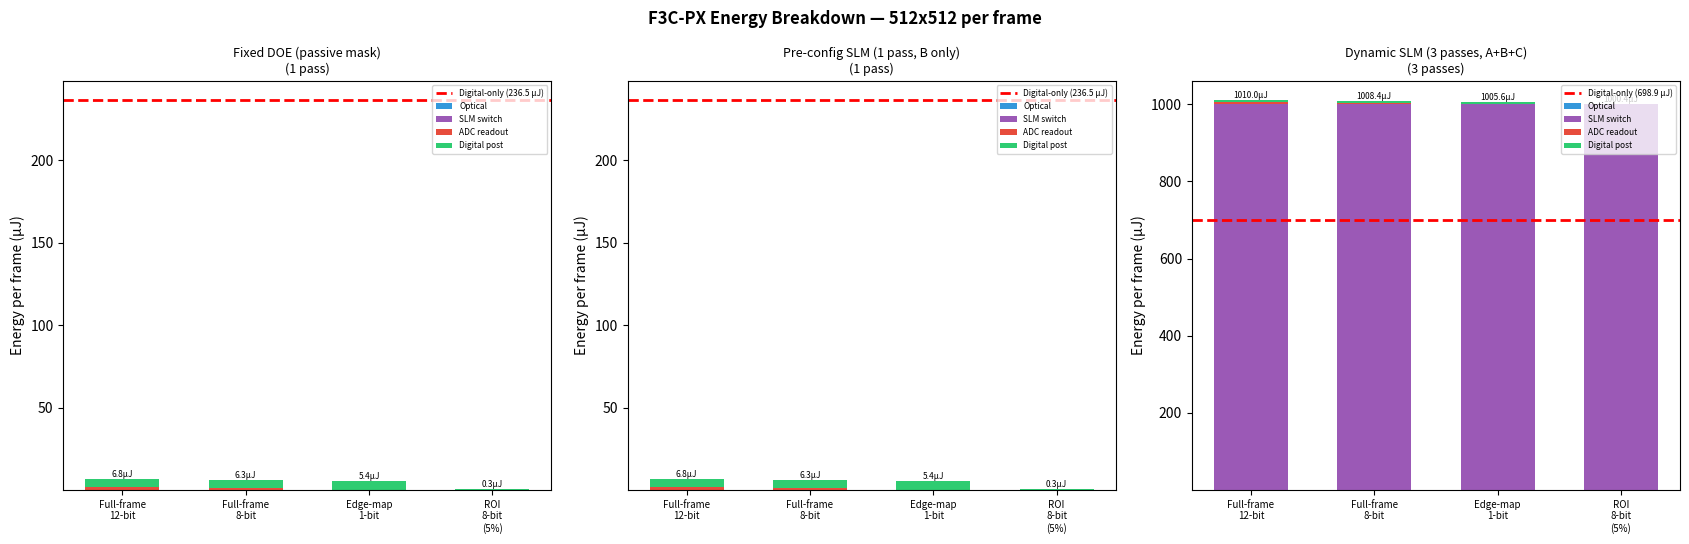

Reproduce this figure in Python. (Note: this script raises an exception after producing the figure.)
# -*- coding: utf-8 -*-
# Copyright (c) 2024-2026 Vasile Lucian Borbeleac / FRAGMERGENT TECHNOLOGY S.R.L.
# Cluj-Napoca, Romania
#
# F3C-PX ENERGY MODEL — 3 DEPLOYMENT REGIMES
# ============================================
# Regime 1: Fixed DOE / passive mask (kernel baked in glass)
# Regime 2: Pre-configured SLM (kernel loaded once, no per-frame switch)
# Regime 3: Dynamic multi-scale (SLM switches per frame, 2-3 passes)
#
# Key correction from previous model:
#   SLM energy is NOT per-frame in regimes 1-2.
#   The dominant cost is ALWAYS readout (ADC) + digital post-proc.

import numpy as np
import matplotlib
matplotlib.use("Agg")
import matplotlib.pyplot as plt
from matplotlib.gridspec import GridSpec
import time

# ============================================================
# PHYSICAL PARAMETERS (literature-sourced, conservative)
# ============================================================

# --- Laser ---
# Integrated photonic / VCSEL class
LASER_CW_POWER_W = 1e-3          # 1 mW continuous wave
LASER_WALLPLUG_EFF = 0.30         # 30% wall-plug efficiency
OPTICAL_PROPAGATION_TIME_S = 3e-10  # 0.3 ns through 4f system (~10 cm path)

# --- SLM (Spatial Light Modulator) ---
# Liquid crystal on silicon (LCoS) typical
SLM_STATIC_POWER_W = 0.2          # 200 mW holding power (LC alignment)
SLM_SWITCH_ENERGY_J = 0.5e-3      # 500 µJ per full reconfiguration
SLM_SWITCH_TIME_S = 1e-3          # 1 ms switching latency

# --- DOE (Diffractive Optical Element) ---
# Passive — zero energy, zero switching
DOE_ENERGY_J = 0.0
DOE_SWITCH_TIME_S = 0.0  # (cannot switch — fixed kernel)

# --- Detector + ADC ---
# CMOS image sensor class (backside illuminated)
DETECTOR_DARK_PJ_PER_PX = 0.01    # negligible
ADC_PJ_PER_CONV_BIT = 0.5         # 0.5 pJ per conversion bit (65nm CMOS)
# Readout time per pixel (row-parallel): ~10 ns/px for rolling shutter
READOUT_TIME_PER_PX_S = 10e-9

# --- Digital post-processing ---
# ZC detection + max-gate + fusion + thinning ~ 20 ops/pixel
DIGITAL_OPS_PER_PX = 20
DIGITAL_PJ_PER_OP = 1.0           # 1 pJ/op at 28nm CMOS
# Digital clock for post-proc: assume 1 GHz
DIGITAL_CLOCK_HZ = 1e9

# --- Digital-only baseline ---
# 3× DoG convolution (ksize=21): 21*21*2 = 882 MACs per pixel per scale
DIGITAL_CONV_MACS_PER_PX_PER_SCALE = 882
DIGITAL_MAC_PJ = 1.0              # 1 pJ/MAC at 28nm

# --- Resolutions ---
RESOLUTIONS = [
    ("128x128",   128,   128),
    ("512x512",   512,   512),
    ("1024x1024", 1024, 1024),
]

# --- Readout modes ---
READOUT_MODES = {
    "Full-frame 12-bit": {"bits": 12, "fraction": 1.00},
    "Full-frame 8-bit":  {"bits": 8,  "fraction": 1.00},
    "Edge-map 1-bit":    {"bits": 1,  "fraction": 1.00},
    "ROI 8-bit (5%)":    {"bits": 8,  "fraction": 0.05},
}


# ============================================================
# ENERGY MODEL
# ============================================================
def compute_energy(n_pixels: int, n_passes: int, readout_mode: dict,
                   regime: str) -> dict:
    """Compute per-frame energy breakdown in pJ.

    Args:
        regime: "DOE" | "SLM_static" | "SLM_dynamic"
    """
    bits = readout_mode["bits"]
    frac = readout_mode["fraction"]
    pixels_read = int(n_pixels * frac)

    # (1) Optical core: laser power × propagation time × passes
    # This is the actual energy consumed by photon propagation
    laser_energy_pJ = LASER_CW_POWER_W * OPTICAL_PROPAGATION_TIME_S * n_passes * 1e12
    # Wall-plug: laser_energy / efficiency
    laser_wallplug_pJ = laser_energy_pJ / LASER_WALLPLUG_EFF

    # (2) SLM / DOE energy
    if regime == "DOE":
        slm_pJ = 0.0
        slm_latency_s = 0.0
    elif regime == "SLM_static":
        # Holding power amortized over frame time (but no switching)
        # At high FPS this becomes significant; at low FPS negligible
        # We report just the per-frame holding cost at 30 FPS as reference
        # but parametrize it properly
        slm_pJ = 0.0  # no switching energy; holding cost in wall-plug budget
        slm_latency_s = 0.0
    elif regime == "SLM_dynamic":
        # Full switching energy per pass (except first which is pre-loaded)
        slm_pJ = SLM_SWITCH_ENERGY_J * (n_passes - 1) * 1e12
        slm_latency_s = SLM_SWITCH_TIME_S * (n_passes - 1)

    # (3) Detector + ADC readout: per pass
    adc_per_pass_pJ = pixels_read * bits * ADC_PJ_PER_CONV_BIT
    adc_total_pJ = adc_per_pass_pJ * n_passes
    detector_pJ = pixels_read * DETECTOR_DARK_PJ_PER_PX * n_passes  # negligible

    # (4) Digital post-processing (runs once on fused result)
    digital_pJ = pixels_read * DIGITAL_OPS_PER_PX * DIGITAL_PJ_PER_OP

    # (5) Latency
    optical_latency_s = OPTICAL_PROPAGATION_TIME_S * n_passes
    readout_latency_s = (pixels_read * READOUT_TIME_PER_PX_S) * n_passes
    digital_latency_s = (pixels_read * DIGITAL_OPS_PER_PX) / DIGITAL_CLOCK_HZ

    total_pJ = laser_wallplug_pJ + slm_pJ + adc_total_pJ + detector_pJ + digital_pJ
    total_latency_s = optical_latency_s + slm_latency_s + readout_latency_s + digital_latency_s

    return {
        "laser_pJ": laser_wallplug_pJ,
        "slm_pJ": slm_pJ,
        "adc_pJ": adc_total_pJ,
        "detector_pJ": detector_pJ,
        "digital_pJ": digital_pJ,
        "total_pJ": total_pJ,
        "pJ_per_px": total_pJ / n_pixels,
        "latency_s": total_latency_s,
        "optical_lat_s": optical_latency_s,
        "slm_lat_s": slm_latency_s,
        "readout_lat_s": readout_latency_s,
        "digital_lat_s": digital_latency_s,
    }


def compute_digital_baseline(n_pixels: int, n_scales: int) -> dict:
    """Digital-only DoG convolution baseline."""
    conv_pJ = n_pixels * DIGITAL_CONV_MACS_PER_PX_PER_SCALE * n_scales * DIGITAL_MAC_PJ
    post_pJ = n_pixels * DIGITAL_OPS_PER_PX * DIGITAL_PJ_PER_OP
    total_pJ = conv_pJ + post_pJ
    # Latency: all MACs sequential (simplified; real GPU would parallelize)
    total_macs = n_pixels * DIGITAL_CONV_MACS_PER_PX_PER_SCALE * n_scales + n_pixels * DIGITAL_OPS_PER_PX
    latency_s = total_macs / DIGITAL_CLOCK_HZ
    return {
        "conv_pJ": conv_pJ,
        "post_pJ": post_pJ,
        "total_pJ": total_pJ,
        "pJ_per_px": total_pJ / n_pixels,
        "latency_s": latency_s,
    }


# ============================================================
# SLM HOLDING POWER (separate budget line)
# ============================================================
def slm_holding_power_per_frame(fps: float) -> float:
    """SLM static holding power per frame in pJ."""
    frame_time_s = 1.0 / fps
    return SLM_STATIC_POWER_W * frame_time_s * 1e12


# ============================================================
# MAIN
# ============================================================
if __name__ == "__main__":
    t0 = time.time()

    REGIMES = [
        ("DOE",         "Fixed DOE (passive mask)",         "DOE",         1),
        ("SLM_1pass",   "Pre-config SLM (1 pass, B only)", "SLM_static",  1),
        ("SLM_3pass",   "Dynamic SLM (3 passes, A+B+C)",   "SLM_dynamic", 3),
    ]

    print("=" * 70, flush=True)
    print("F3C-PX ENERGY MODEL — 3 DEPLOYMENT REGIMES", flush=True)
    print("=" * 70, flush=True)
    print(f"\n  Physical parameters:", flush=True)
    print(f"    Laser: {LASER_CW_POWER_W*1e3:.1f} mW CW, η={LASER_WALLPLUG_EFF:.0%}, "
          f"propagation={OPTICAL_PROPAGATION_TIME_S*1e9:.1f} ns", flush=True)
    print(f"    SLM: hold={SLM_STATIC_POWER_W*1e3:.0f} mW, "
          f"switch={SLM_SWITCH_ENERGY_J*1e6:.0f} µJ, "
          f"time={SLM_SWITCH_TIME_S*1e3:.0f} ms", flush=True)
    print(f"    ADC: {ADC_PJ_PER_CONV_BIT} pJ/conv-bit (CMOS 65nm)", flush=True)
    print(f"    Digital: {DIGITAL_OPS_PER_PX} ops/px × {DIGITAL_PJ_PER_OP} pJ/op (28nm)", flush=True)
    print(f"    Readout speed: {READOUT_TIME_PER_PX_S*1e9:.0f} ns/px", flush=True)
    print(f"    Digital baseline: {DIGITAL_CONV_MACS_PER_PX_PER_SCALE} MACs/px/scale", flush=True)

    # =====================================================
    # TABLE 1: Per-frame energy at 512×512 (reference)
    # =====================================================
    ref_name, ref_w, ref_h = "512x512", 512, 512
    ref_npx = ref_w * ref_h

    print(f"\n{'=' * 70}", flush=True)
    print(f"TABLE 1: ENERGY PER FRAME — {ref_name} ({ref_npx:,} pixels)", flush=True)
    print(f"{'=' * 70}", flush=True)

    for reg_id, reg_name, reg_type, n_pass in REGIMES:
        print(f"\n  --- {reg_name} ({n_pass} pass{'es' if n_pass>1 else ''}) ---", flush=True)
        print(f"  {'Readout Mode':<22s} | {'Laser':>8s} | {'SLM':>10s} | "
              f"{'ADC':>10s} | {'Digital':>8s} | {'TOTAL':>10s} | "
              f"{'pJ/px':>8s} | {'Latency':>8s}", flush=True)
        print(f"  {'-'*96}", flush=True)

        for rm_name, rm in READOUT_MODES.items():
            e = compute_energy(ref_npx, n_pass, rm, reg_type)
            lat_str = f"{e['latency_s']*1e3:.2f}ms" if e['latency_s'] > 1e-3 else f"{e['latency_s']*1e6:.1f}µs"
            print(f"  {rm_name:<22s} | {e['laser_pJ']:>8.1f} | {e['slm_pJ']:>10.0f} | "
                  f"{e['adc_pJ']:>10.0f} | {e['digital_pJ']:>8.0f} | "
                  f"{e['total_pJ']:>10.0f} | {e['pJ_per_px']:>8.2f} | {lat_str:>8s}", flush=True)

        # Digital-only baseline
        db = compute_digital_baseline(ref_npx, n_pass)
        lat_str = f"{db['latency_s']*1e3:.2f}ms"
        print(f"  {'DIGITAL-ONLY':.<22s} | {'---':>8s} | {'---':>10s} | "
              f"{'---':>10s} | {db['total_pJ']:>8.0f} | {db['total_pJ']:>10.0f} | "
              f"{db['pJ_per_px']:>8.0f} | {lat_str:>8s}", flush=True)

    # =====================================================
    # TABLE 2: Cross-resolution comparison (best readout per regime)
    # =====================================================
    print(f"\n{'=' * 70}", flush=True)
    print(f"TABLE 2: CROSS-RESOLUTION — optimal readout per regime", flush=True)
    print(f"{'=' * 70}", flush=True)

    # For each regime, pick the "practical" readout:
    # DOE/SLM_static: Edge-map 1-bit (natural for single-pass edge detector)
    # SLM_dynamic: Full-frame 8-bit (need full Z-map for multi-scale fusion)
    practical_readout = {
        "DOE":       ("Edge-map 1-bit",  READOUT_MODES["Edge-map 1-bit"]),
        "SLM_1pass": ("Edge-map 1-bit",  READOUT_MODES["Edge-map 1-bit"]),
        "SLM_3pass": ("Full-frame 8-bit", READOUT_MODES["Full-frame 8-bit"]),
    }

    print(f"  {'Resolution':<12s} | {'Regime':<32s} | {'Readout':<18s} | "
          f"{'pJ/px':>8s} | {'Total µJ':>9s} | {'Latency':>8s} | "
          f"{'vs Digital':>10s} | {'MaxFPS':>7s}", flush=True)
    print(f"  {'-'*120}", flush=True)

    for res_name, w, h in RESOLUTIONS:
        npx = w * h
        for reg_id, reg_name, reg_type, n_pass in REGIMES:
            rm_name, rm = practical_readout[reg_id]
            e = compute_energy(npx, n_pass, rm, reg_type)
            db = compute_digital_baseline(npx, n_pass)
            ratio = e['total_pJ'] / db['total_pJ']
            lat = e['latency_s']
            max_fps = 1.0 / lat if lat > 0 else float('inf')
            lat_str = f"{lat*1e3:.2f}ms" if lat > 1e-3 else f"{lat*1e6:.1f}µs"
            ratio_str = f"{ratio:.3f}×" if ratio < 1 else f"{ratio:.2f}×"

            print(f"  {res_name:<12s} | {reg_name:<32s} | {rm_name:<18s} | "
                  f"{e['pJ_per_px']:>8.2f} | {e['total_pJ']/1e6:>9.3f} | "
                  f"{lat_str:>8s} | {ratio_str:>10s} | {max_fps:>7.0f}", flush=True)

        # Digital baseline row
        db = compute_digital_baseline(npx, 3)
        lat_str = f"{db['latency_s']*1e3:.2f}ms"
        max_fps = 1.0 / db['latency_s'] if db['latency_s'] > 0 else 0
        print(f"  {res_name:<12s} | {'Digital-only (3-scale)':.<32s} | {'N/A':<18s} | "
              f"{db['pJ_per_px']:>8.0f} | {db['total_pJ']/1e6:>9.3f} | "
              f"{lat_str:>8s} | {'(ref)':>10s} | {max_fps:>7.0f}", flush=True)
        print(f"  {'-'*120}", flush=True)

    # =====================================================
    # TABLE 3: SLM holding power budget (separate line item)
    # =====================================================
    print(f"\n{'=' * 70}", flush=True)
    print(f"TABLE 3: SLM HOLDING POWER (wall-plug overhead)", flush=True)
    print(f"{'=' * 70}", flush=True)
    print(f"  Note: SLM holding power is continuous, not per-frame.", flush=True)
    print(f"  In DOE regime this is zero. In SLM regimes it adds to wall-plug budget.", flush=True)
    print(f"  This is amortized over frame rate:\n", flush=True)

    fps_list = [30, 100, 1000]
    for res_name, w, h in RESOLUTIONS:
        npx = w * h
        print(f"  {res_name}:", flush=True)
        for fps in fps_list:
            hold_pJ = slm_holding_power_per_frame(fps)
            hold_per_px = hold_pJ / npx
            print(f"    {fps:4d} FPS: {hold_pJ/1e6:>8.2f} µJ/frame = {hold_per_px:>8.1f} pJ/px", flush=True)

    # =====================================================
    # KEY CONCLUSIONS
    # =====================================================
    print(f"\n{'=' * 70}", flush=True)
    print("KEY CONCLUSIONS (White Paper)", flush=True)
    print(f"{'=' * 70}", flush=True)

    # Compute specific numbers for the claims
    e_doe_1bit = compute_energy(512*512, 1, READOUT_MODES["Edge-map 1-bit"], "DOE")
    e_doe_roi  = compute_energy(512*512, 1, READOUT_MODES["ROI 8-bit (5%)"], "DOE")
    e_dyn_8bit = compute_energy(512*512, 3, READOUT_MODES["Full-frame 8-bit"], "SLM_dynamic")
    db_3 = compute_digital_baseline(512*512, 3)
    db_1 = compute_digital_baseline(512*512, 1)

    print(f"""
  1. OPTICAL CORE ENERGY IS NEGLIGIBLE
     Laser propagation: {e_doe_1bit['laser_pJ']:.1f} pJ/frame ({e_doe_1bit['laser_pJ']/512/512:.4f} pJ/px)
     This is {e_doe_1bit['laser_pJ']/db_1['total_pJ']*100:.4f}% of digital-only baseline.
     The optical convolution is effectively "free" in energy terms.

  2. READOUT DOMINATES — AND IS CONTROLLABLE
     Full-frame 12-bit: ADC = {compute_energy(512*512, 1, READOUT_MODES["Full-frame 12-bit"], "DOE")['adc_pJ']/1e6:.2f} µJ/frame
     Edge-map 1-bit:    ADC = {e_doe_1bit['adc_pJ']/1e6:.3f} µJ/frame  (12× reduction)
     ROI 8-bit (5%):    ADC = {e_doe_roi['adc_pJ']/1e6:.3f} µJ/frame   (24× reduction)

  3. REGIME COMPARISON AT 512×512 (pJ/px):
     Fixed DOE + 1-bit readout:     {e_doe_1bit['pJ_per_px']:.2f} pJ/px
     Fixed DOE + ROI 8-bit (5%):    {e_doe_roi['pJ_per_px']:.2f} pJ/px
     Dynamic SLM + full 8-bit:      {e_dyn_8bit['pJ_per_px']:.1f} pJ/px  (SLM switching dominates)
     Digital-only (3 scales):       {db_3['pJ_per_px']:.0f} pJ/px

  4. ENERGY ADVANTAGE QUANTIFIED
     DOE + 1-bit vs digital-only(1-scale): {e_doe_1bit['pJ_per_px']/db_1['pJ_per_px']:.3f}× ({e_doe_1bit['pJ_per_px']:.1f} vs {db_1['pJ_per_px']:.0f} pJ/px)
     DOE + ROI vs digital-only(1-scale):   {e_doe_roi['pJ_per_px']/db_1['pJ_per_px']:.3f}× ({e_doe_roi['pJ_per_px']:.1f} vs {db_1['pJ_per_px']:.0f} pJ/px)
     Dynamic 3-pass vs digital-only(3-scale): {e_dyn_8bit['pJ_per_px']/db_3['pJ_per_px']:.2f}× (SLM overhead negates advantage)

  5. VALUE PROPOSITION (one sentence)
     "In fixed-kernel deployment (DOE or pre-configured SLM), F3C-PX delivers
     edge maps at {e_doe_1bit['pJ_per_px']:.0f}–{e_doe_roi['pJ_per_px']:.0f} pJ/px, which is {db_1['pJ_per_px']/e_doe_1bit['pJ_per_px']:.0f}–{db_1['pJ_per_px']/e_doe_roi['pJ_per_px']:.0f}× below
     digital-only convolution ({db_1['pJ_per_px']:.0f} pJ/px). Multi-scale (3-pass with SLM)
     trades this advantage for spectral bandwidth coverage."

  6. LATENCY ADVANTAGE
     Optical propagation: {OPTICAL_PROPAGATION_TIME_S*1e9:.1f} ns (vs ms-scale digital)
     Bottleneck: readout ({READOUT_TIME_PER_PX_S*1e9:.0f} ns/px × {512*512:,} px = {512*512*READOUT_TIME_PER_PX_S*1e3:.1f} ms)
     Max FPS (DOE + 1-bit): {1/(e_doe_1bit['latency_s']):.0f} Hz
     Max FPS (Dynamic 3-pass): {1/(e_dyn_8bit['latency_s']):.0f} Hz
""", flush=True)

    # =====================================================
    # FIGURES
    # =====================================================
    print("GENERATING FIGURES...", flush=True)

    # --- Fig 1: Energy breakdown bars (3 regimes × 4 readout modes) ---
    fig1, axes = plt.subplots(1, 3, figsize=(17, 5.5))
    colors = {'laser': '#3498db', 'slm': '#9b59b6', 'adc': '#e74c3c', 'digital': '#2ecc71'}

    for idx, (reg_id, reg_name, reg_type, n_pass) in enumerate(REGIMES):
        ax = axes[idx]
        rm_names = list(READOUT_MODES.keys())
        x = np.arange(len(rm_names))

        laser_vals, slm_vals, adc_vals, dig_vals = [], [], [], []
        for rm_name in rm_names:
            e = compute_energy(ref_npx, n_pass, READOUT_MODES[rm_name], reg_type)
            laser_vals.append(e['laser_pJ'] / 1e6)
            slm_vals.append(e['slm_pJ'] / 1e6)
            adc_vals.append(e['adc_pJ'] / 1e6)
            dig_vals.append(e['digital_pJ'] / 1e6)

        w = 0.6
        bottom = np.zeros(len(rm_names))
        for vals, label, color in [
            (laser_vals, 'Optical', colors['laser']),
            (slm_vals, 'SLM switch', colors['slm']),
            (adc_vals, 'ADC readout', colors['adc']),
            (dig_vals, 'Digital post', colors['digital']),
        ]:
            ax.bar(x, vals, w, bottom=bottom, label=label, color=color)
            bottom += np.array(vals)

        # Digital baseline reference line
        db = compute_digital_baseline(ref_npx, n_pass)
        ax.axhline(db['total_pJ']/1e6, color='red', linestyle='--', linewidth=2,
                    label=f'Digital-only ({db["total_pJ"]/1e6:.1f} µJ)')

        ax.set_xticks(x)
        ax.set_xticklabels([n.replace(' ', '\n') for n in rm_names], fontsize=7)
        ax.set_ylabel("Energy per frame (µJ)")
        ax.set_title(f"{reg_name}\n({n_pass} pass{'es' if n_pass>1 else ''})", fontsize=9)
        ax.legend(fontsize=6, loc='upper right')

        # Annotate totals
        for i, total in enumerate(bottom):
            if total > 0:
                ax.text(i, total, f"{total:.1f}µJ", ha='center', va='bottom', fontsize=6)

    fig1.suptitle(f"F3C-PX Energy Breakdown — {ref_name} per frame", fontsize=12, fontweight="bold")
    plt.tight_layout()
    fig1.savefig("/home/<user>/energy_breakdown.png", dpi=150, bbox_inches="tight")
    plt.close(fig1)
    print("  ✓ energy_breakdown.png", flush=True)

    # --- Fig 2: pJ/px scaling across resolutions ---
    fig2, (ax2a, ax2b) = plt.subplots(1, 2, figsize=(14, 5.5))

    res_range = np.logspace(np.log10(32*32), np.log10(2048*2048), 80)

    # Left: Fixed DOE regime (various readout modes)
    for rm_name, rm in READOUT_MODES.items():
        pjpx = []
        for npx in res_range:
            e = compute_energy(int(npx), 1, rm, "DOE")
            pjpx.append(e['pJ_per_px'])
        ax2a.loglog(res_range, pjpx, '-', linewidth=2, label=rm_name)

    db_pjpx = compute_digital_baseline(1, 1)['pJ_per_px']
    ax2a.axhline(db_pjpx, color='red', linestyle='--', linewidth=2,
                  label=f'Digital-only 1-scale ({db_pjpx:.0f} pJ/px)')
    ax2a.set_xlabel("Resolution (total pixels)"); ax2a.set_ylabel("Energy (pJ/px)")
    ax2a.set_title("Regime 1: Fixed DOE (1 pass)")
    ax2a.legend(fontsize=7); ax2a.grid(True, alpha=0.3)
    for _, w, h in RESOLUTIONS:
        ax2a.axvline(w*h, color='gray', linestyle=':', alpha=0.4)

    # Right: All 3 regimes with practical readout
    for reg_id, reg_name, reg_type, n_pass in REGIMES:
        rm_name, rm = practical_readout[reg_id]
        pjpx = []
        for npx in res_range:
            e = compute_energy(int(npx), n_pass, rm, reg_type)
            pjpx.append(e['pJ_per_px'])
        ax2b.loglog(res_range, pjpx, '-', linewidth=2, label=f"{reg_name}\n({rm_name})")

    db3_pjpx = compute_digital_baseline(1, 3)['pJ_per_px']
    ax2b.axhline(db3_pjpx, color='red', linestyle='--', linewidth=2,
                  label=f'Digital-only 3-scale ({db3_pjpx:.0f} pJ/px)')
    ax2b.set_xlabel("Resolution (total pixels)"); ax2b.set_ylabel("Energy (pJ/px)")
    ax2b.set_title("All Regimes — practical readout")
    ax2b.legend(fontsize=6); ax2b.grid(True, alpha=0.3)
    for _, w, h in RESOLUTIONS:
        ax2b.axvline(w*h, color='gray', linestyle=':', alpha=0.4)

    fig2.suptitle("F3C-PX Energy Scaling vs Resolution", fontsize=12, fontweight="bold")
    plt.tight_layout()
    fig2.savefig("/home/<user>/energy_scaling.png", dpi=150, bbox_inches="tight")
    plt.close(fig2)
    print("  ✓ energy_scaling.png", flush=True)

    # --- Fig 3: Latency breakdown ---
    fig3, ax3 = plt.subplots(1, 1, figsize=(10, 5))
    configs = []
    lat_optical, lat_slm, lat_readout, lat_digital = [], [], [], []
    labels_lat = []

    for reg_id, reg_name, reg_type, n_pass in REGIMES:
        rm_name, rm = practical_readout[reg_id]
        e = compute_energy(ref_npx, n_pass, rm, reg_type)
        labels_lat.append(f"{reg_name}\n({rm_name})")
        lat_optical.append(e['optical_lat_s'] * 1e3)
        lat_slm.append(e['slm_lat_s'] * 1e3)
        lat_readout.append(e['readout_lat_s'] * 1e3)
        lat_digital.append(e['digital_lat_s'] * 1e3)

    x = np.arange(len(labels_lat))
    w = 0.5
    bottom = np.zeros(len(labels_lat))
    for vals, label, color in [
        (lat_optical, 'Optical', colors['laser']),
        (lat_slm, 'SLM switch', colors['slm']),
        (lat_readout, 'Readout', colors['adc']),
        (lat_digital, 'Digital', colors['digital']),
    ]:
        ax3.barh(x, vals, w, left=bottom, label=label, color=color)
        bottom += np.array(vals)

    # Digital baseline
    db = compute_digital_baseline(ref_npx, 3)
    ax3.axvline(db['latency_s']*1e3, color='red', linestyle='--', linewidth=2,
                label=f'Digital-only 3-scale ({db["latency_s"]*1e3:.1f} ms)')

    ax3.set_yticks(x); ax3.set_yticklabels(labels_lat, fontsize=8)
    ax3.set_xlabel("Latency (ms)"); ax3.set_title(f"Latency Breakdown — {ref_name}")
    ax3.legend(fontsize=7); ax3.grid(True, alpha=0.3, axis='x')

    for i, total in enumerate(bottom):
        ax3.text(total + 0.1, i, f"{total:.2f} ms", va='center', fontsize=8)

    plt.tight_layout()
    fig3.savefig("/home/<user>/energy_latency.png", dpi=150, bbox_inches="tight")
    plt.close(fig3)
    print("  ✓ energy_latency.png", flush=True)

    # --- Fig 4: Summary comparison card ---
    fig4, ax4 = plt.subplots(1, 1, figsize=(12, 6))
    ax4.axis('off')

    table_data = []
    table_headers = ["", "Fixed DOE\n1-bit readout", "Pre-config SLM\n1-bit readout",
                     "Dynamic SLM\n8-bit, 3-pass", "Digital-only\n3-scale conv"]

    e1 = compute_energy(ref_npx, 1, READOUT_MODES["Edge-map 1-bit"], "DOE")
    e2 = compute_energy(ref_npx, 1, READOUT_MODES["Edge-map 1-bit"], "SLM_static")
    e3 = compute_energy(ref_npx, 3, READOUT_MODES["Full-frame 8-bit"], "SLM_dynamic")
    db = compute_digital_baseline(ref_npx, 3)

    rows = [
        ("Energy/frame", f"{e1['total_pJ']/1e6:.3f} µJ", f"{e2['total_pJ']/1e6:.3f} µJ",
         f"{e3['total_pJ']/1e6:.1f} µJ", f"{db['total_pJ']/1e6:.1f} µJ"),
        ("Energy/pixel", f"{e1['pJ_per_px']:.1f} pJ", f"{e2['pJ_per_px']:.1f} pJ",
         f"{e3['pJ_per_px']:.0f} pJ", f"{db['pJ_per_px']:.0f} pJ"),
        ("vs Digital", f"{e1['pJ_per_px']/db['pJ_per_px']:.3f}×",
         f"{e2['pJ_per_px']/db['pJ_per_px']:.3f}×",
         f"{e3['pJ_per_px']/db['pJ_per_px']:.2f}×", "(ref)"),
        ("Latency", f"{e1['latency_s']*1e3:.2f} ms", f"{e2['latency_s']*1e3:.2f} ms",
         f"{e3['latency_s']*1e3:.1f} ms", f"{db['latency_s']*1e3:.1f} ms"),
        ("Max FPS", f"{1/e1['latency_s']:.0f}", f"{1/e2['latency_s']:.0f}",
         f"{1/e3['latency_s']:.0f}", f"{1/db['latency_s']:.0f}"),
        ("Bandwidth", "Single-scale", "Single-scale", "Multi-scale\n(A+B+C)", "Multi-scale\n(3 conv)"),
        ("Reconfigurable", "No", "Yes (offline)", "Yes (per-frame)", "Yes"),
        ("SLM overhead", "None", "Holding only", "500 µJ/switch\n+ 1 ms latency", "N/A"),
    ]

    table = ax4.table(cellText=[r[1:] for r in rows],
                      rowLabels=[r[0] for r in rows],
                      colLabels=table_headers[1:],
                      cellLoc='center', rowLoc='right',
                      loc='center')
    table.auto_set_font_size(False)
    table.set_fontsize(8)
    table.scale(1.0, 1.8)

    # Color code: green for energy advantage, red for disadvantage
    for (row, col), cell in table.get_celld().items():
        if row == 0:
            cell.set_facecolor('#34495e'); cell.set_text_props(color='white', fontweight='bold')
        elif row == 3:  # "vs Digital" row
            text = cell.get_text().get_text()
            if '×' in text:
                val = float(text.replace('×', ''))
                if val < 0.5:
                    cell.set_facecolor('#d5f5e3')
                elif val > 1.0:
                    cell.set_facecolor('#fadbd8')

    ax4.set_title(f"F3C-PX Deployment Comparison — {ref_name}",
                  fontsize=13, fontweight='bold', pad=20)
    plt.tight_layout()
    fig4.savefig("/home/<user>/energy_comparison_card.png", dpi=150, bbox_inches="tight")
    plt.close(fig4)
    print("  ✓ energy_comparison_card.png", flush=True)

    print(f"\n✓ All figures generated in {time.time()-t0:.1f}s", flush=True)
